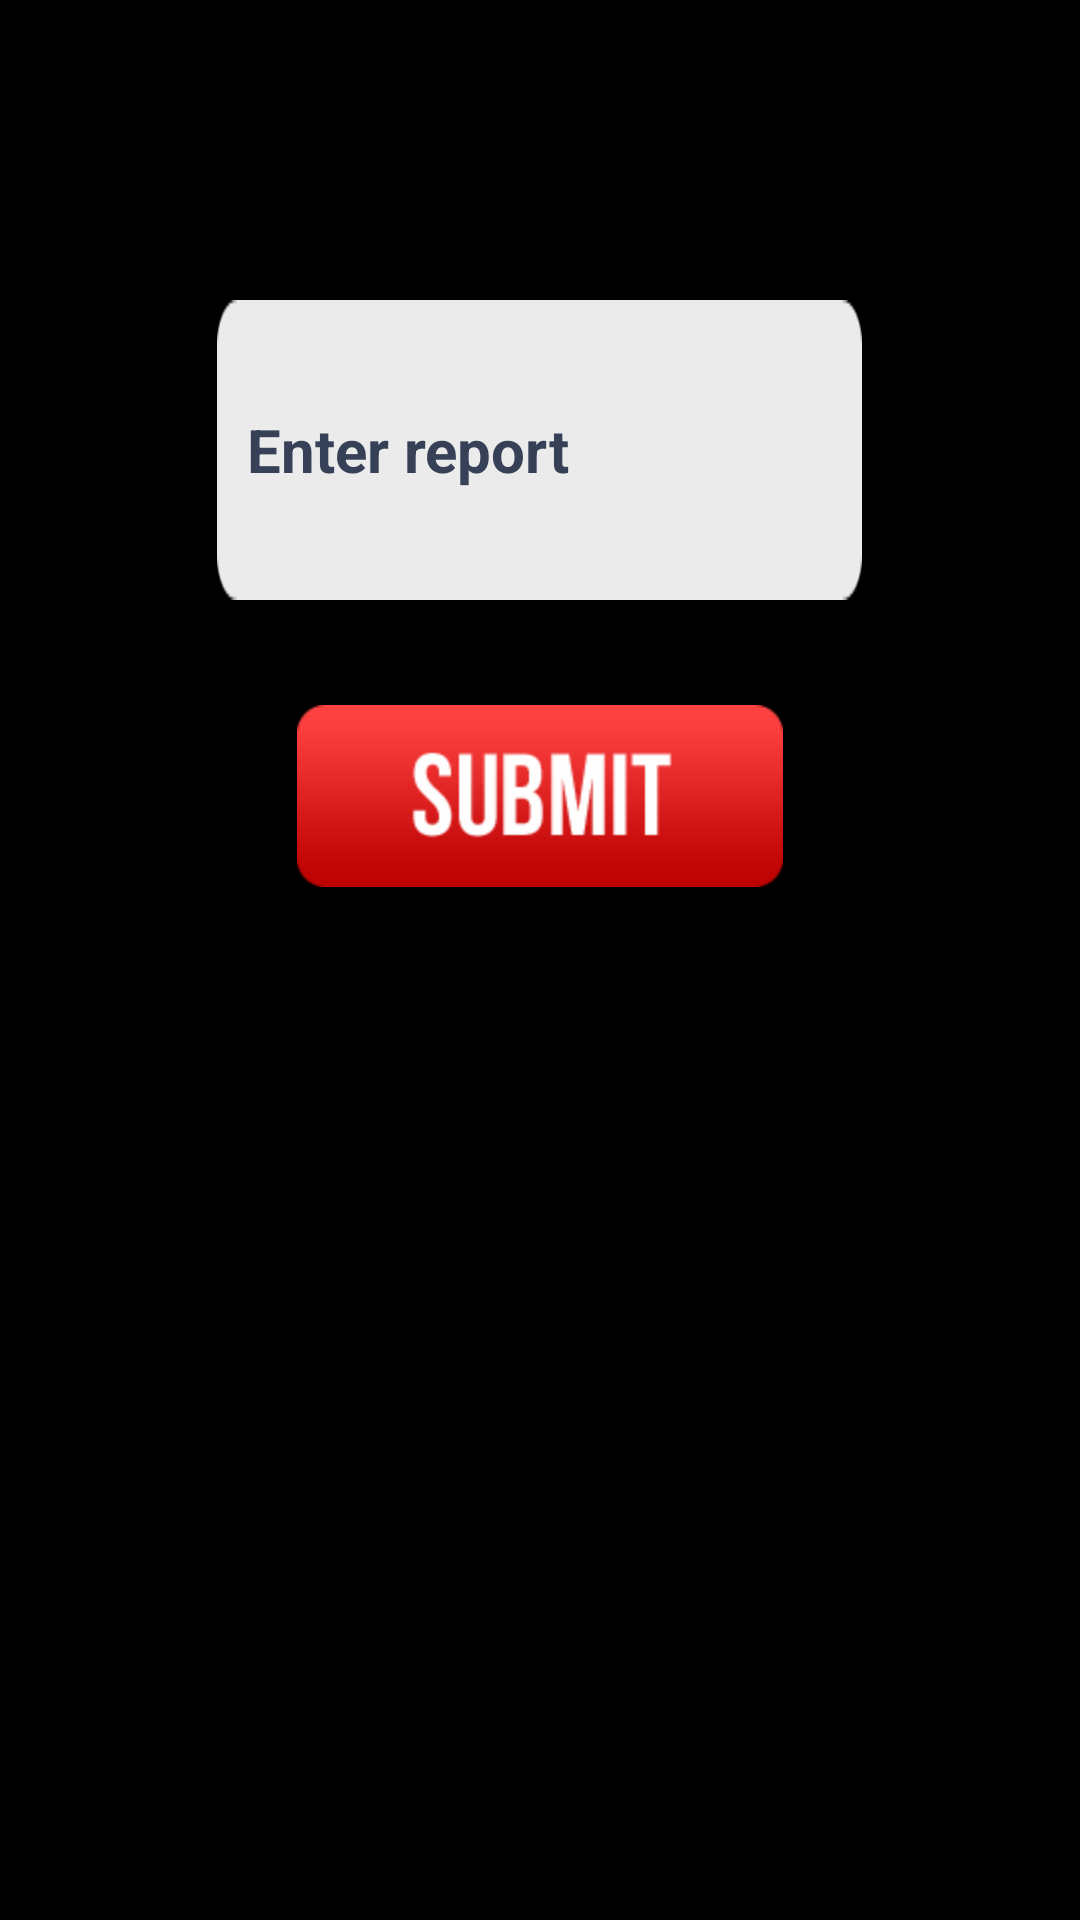

Reconstruct the res/layout file that produces this screen, plus the resources it refers to.
<!-- AndroidManifest.xml: activity theme android:Theme.NoTitleBar -->
<!-- res/layout/activity_report.xml -->
<?xml version="1.0" encoding="utf-8"?>
<RelativeLayout xmlns:android="http://schemas.android.com/apk/res/android"
    android:layout_width="match_parent"
    android:layout_height="match_parent"
    android:orientation="vertical"
    android:background="#000000" >

    <EditText
        android:id="@+id/description"
        android:layout_width="215dp"
        android:layout_height="100dp"
        android:layout_alignParentTop="true"
        android:layout_centerHorizontal="true"
        android:layout_marginTop="100dp"
		android:ellipsize="none"
		android:inputType="textMultiLine"
		android:maxLines="100"
		android:singleLine="false"
		android:scrollHorizontally="false"
        android:background="@drawable/textfield"
        android:ems="10"
        android:hint="Enter report"
        android:padding="10dp"
        android:textColor="#364157"
        android:textColorHint="#364157"
        android:textSize="20sp"
        android:textStyle="bold" />
    
    <Button
        android:id="@+id/report_button"
        android:layout_width="wrap_content"
        android:layout_height="wrap_content"
        android:layout_alignParentTop="true"
        android:layout_centerHorizontal="true"
        android:layout_marginTop="235dp"
        android:background="@drawable/submit_button" />
        
</RelativeLayout>
<!-- resources referenced by this layout -->
<resources>
  <!-- drawable submit_button: png bitmap (drawable-hdpi, 4030 bytes) -->
  <!-- drawable textfield: png bitmap (drawable-hdpi, 1725 bytes) -->
</resources>
